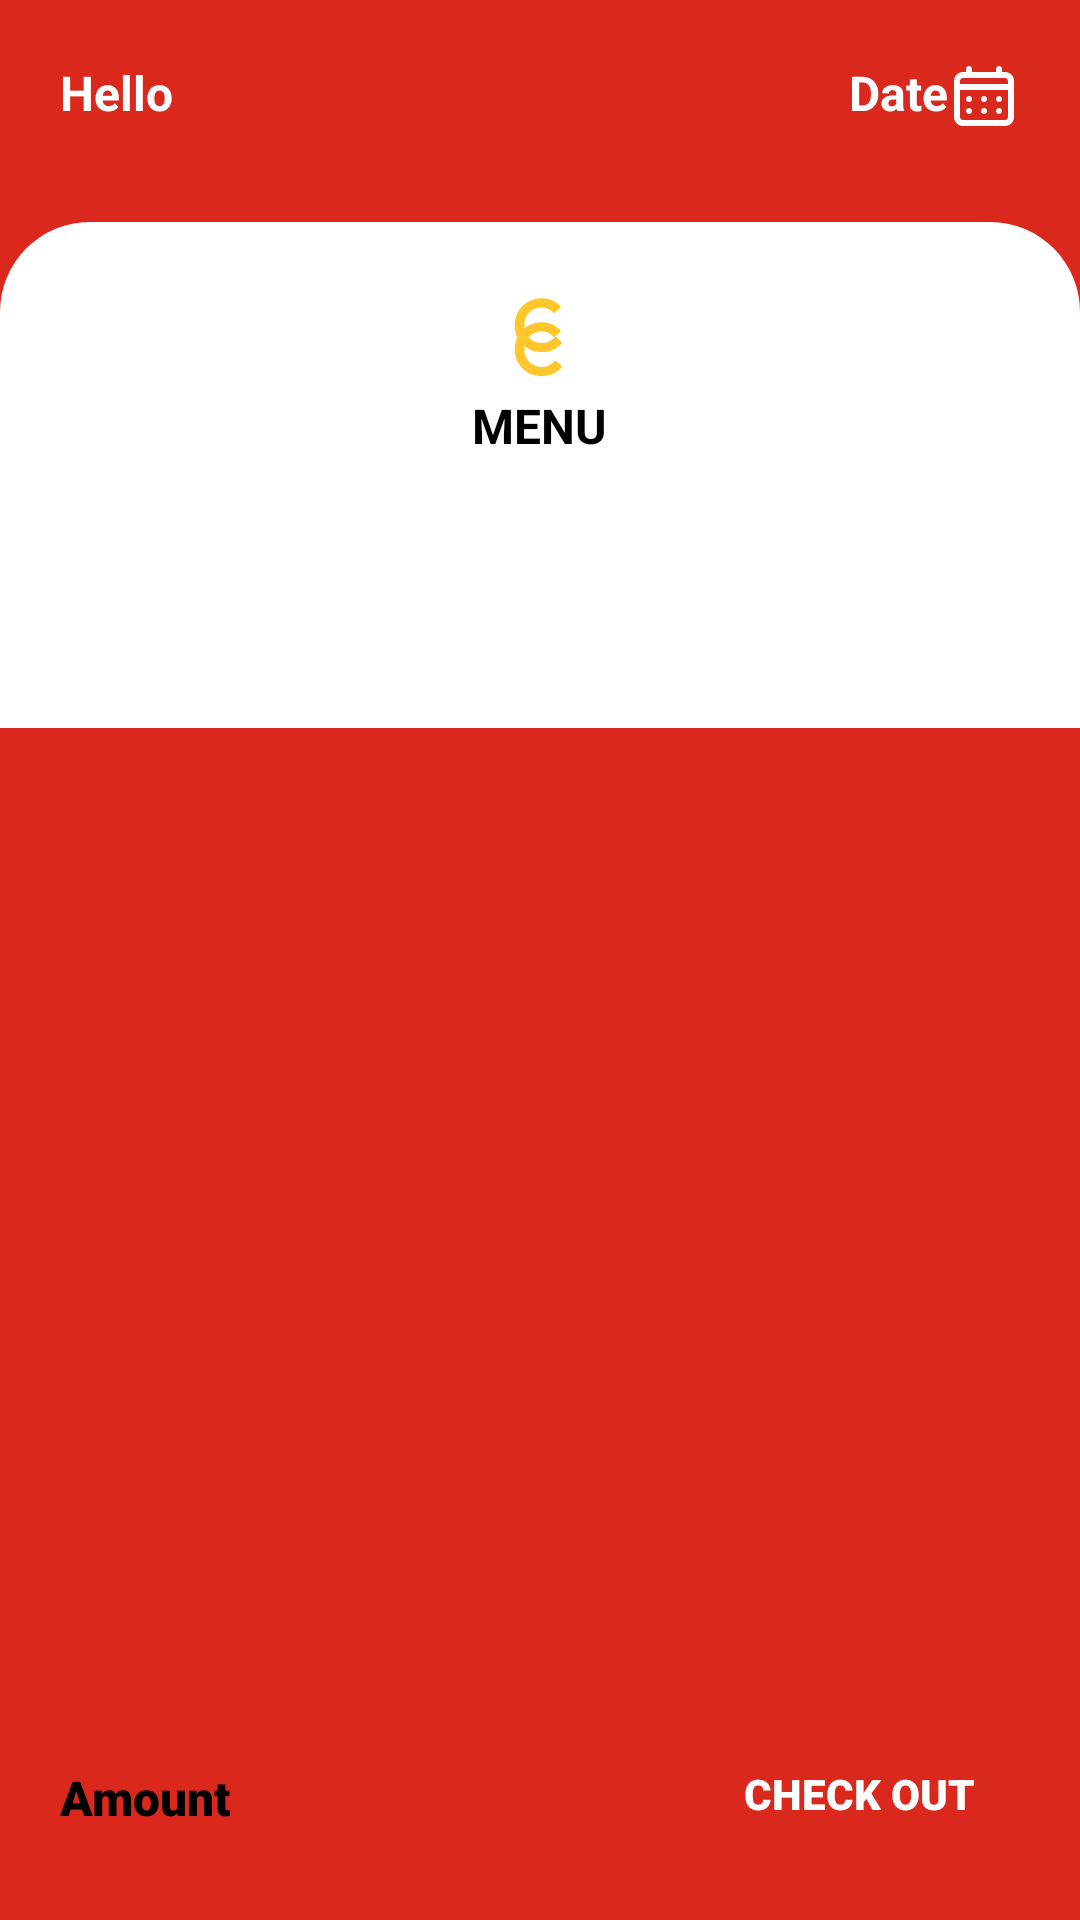

Produce the Android XML layout that renders to this screen, including the resource entries it uses.
<!-- AndroidManifest.xml: application theme Theme.CafeCashier -->
<!-- res/layout/activity_order.xml -->
<?xml version="1.0" encoding="utf-8"?>
<RelativeLayout xmlns:android="http://schemas.android.com/apk/res/android"
    xmlns:app="http://schemas.android.com/apk/res-auto"
    xmlns:tools="http://schemas.android.com/tools"
    android:layout_width="match_parent"
    android:layout_height="match_parent"
    android:background="@color/red"
    tools:context=".OrderActivity">

    <TextView
        android:id="@+id/hello_user_txt"
        android:layout_width="wrap_content"
        android:layout_height="wrap_content"
        android:layout_marginStart="20dp"
        android:layout_marginTop="20dp"
        android:layout_marginEnd="20dp"
        android:layout_marginBottom="20dp"
        android:fontFamily="sans-serif"
        android:textStyle="bold"
        android:text="@string/hello"
        android:textColor="@color/white"
        android:textSize="16sp" />

    <TextView
        android:id="@+id/current_date_txt"
        android:layout_width="wrap_content"
        android:layout_height="wrap_content"
        android:layout_alignParentEnd="true"
        android:layout_marginStart="20dp"
        android:layout_marginTop="20dp"
        android:layout_marginEnd="20dp"
        android:layout_marginBottom="20dp"
        android:drawableRight="@drawable/calender_white"
        android:fontFamily="sans-serif"
        android:textStyle="bold"
        android:text="@string/date"
        android:textColor="@color/white"
        android:textSize="16sp" />

    <ScrollView
        android:id="@+id/order_scroll"
        android:layout_width="match_parent"
        android:layout_height="wrap_content"
        android:layout_below="@id/current_date_txt"
        android:layout_marginTop="10dp"
        android:background="@drawable/menu_background"
        android:paddingBottom="50dp">

        <RelativeLayout
            android:layout_width="match_parent"
            android:layout_height="wrap_content"
            android:orientation="vertical">

            <TextView
                android:id="@+id/order_txt"
                android:layout_width="wrap_content"
                android:layout_height="wrap_content"
                android:layout_centerHorizontal="true"
                android:layout_marginStart="20dp"
                android:layout_marginTop="20dp"
                android:layout_marginEnd="20dp"
                android:layout_marginBottom="20dp"
                android:drawableTop="@drawable/ic_logo"
                android:fontFamily="sans-serif"
                android:text="@string/menu"
                android:textAllCaps="true"
                android:textColor="@color/black"
                android:textSize="16sp"
                android:textStyle="bold" />

            <androidx.recyclerview.widget.RecyclerView
                android:id="@+id/menu_recycler"
                android:layout_width="match_parent"
                android:layout_height="wrap_content"
                android:layout_below="@id/order_txt"
                android:layout_marginHorizontal="20dp"
                android:layout_marginBottom="20dp" />


        </RelativeLayout>
    </ScrollView>

    <RelativeLayout
        android:layout_width="match_parent"
        android:layout_height="wrap_content"
        android:layout_alignParentBottom="true"
        android:background="@drawable/rectangle_white"
        android:elevation="10dp">


        <TextView
            android:id="@+id/amount_txt"
            android:layout_width="wrap_content"
            android:layout_height="wrap_content"
            android:layout_marginStart="20dp"
            android:layout_marginTop="20dp"
            android:layout_marginBottom="20dp"
            android:fontFamily="sans-serif-black"
            android:paddingVertical="10dp"
            android:text="@string/amount"
            android:textColor="@color/black"
            android:textSize="16sp" />


        <TextView
            android:id="@+id/checkout_btn"
            android:layout_width="wrap_content"
            android:layout_height="wrap_content"
            android:layout_marginStart="20dp"
            android:layout_marginTop="20dp"
            android:layout_marginEnd="20dp"
            android:layout_alignParentEnd="true"
            android:layout_marginBottom="20dp"
            android:fontFamily="sans-serif-black"
            android:text="@string/checkout"
            android:textAllCaps="true"
            android:textColor="@color/white"
            android:background="@drawable/rectangle_rounded_red"
            android:paddingVertical="10dp"
            android:paddingHorizontal="15dp"/>


    </RelativeLayout>
</RelativeLayout>
<!-- resources referenced by this layout -->
<resources>
  <color name="black">#FF000000</color>
  <color name="red">#DA291C</color>
  <color name="white">#FFFFFFFF</color>
  <!-- drawable calender_white: vector/xml drawable (drawable-v24, 3699 chars, omitted) -->
  <!-- drawable ic_logo: vector/xml drawable (drawable, 2251 chars, omitted) -->
  <!-- drawable menu_background (drawable-v24) -->
  <?xml version="1.0" encoding="utf-8"?>
  <shape xmlns:android="http://schemas.android.com/apk/res/android" android:shape="rectangle">
      <solid android:color="@color/white"/>
      <corners
          android:topLeftRadius="30dp"
          android:topRightRadius="30dp"/>
  </shape>
  <!-- drawable rectangle_rounded_red (drawable-v24) -->
  <?xml version="1.0" encoding="utf-8"?>
  <shape xmlns:android="http://schemas.android.com/apk/res/android" android:shape="rectangle">
      <solid android:color="@color/red"/>
      <corners android:radius="999dp"/>
  </shape>
  <string name="amount">Amount</string>
  <string name="checkout">Check Out</string>
  <string name="date">Date</string>
  <string name="hello">Hello</string>
  <string name="menu">Menu</string>
  <style name="Theme.CafeCashier" parent="Theme.AppCompat.DayNight.NoActionBar">
          
          <item name="colorPrimary">@color/purple_500</item>
          <item name="colorPrimaryVariant">@color/purple_700</item>
          <item name="colorOnPrimary">@color/white</item>
          
          <item name="colorSecondary">@color/teal_200</item>
          <item name="colorSecondaryVariant">@color/teal_700</item>
          <item name="colorOnSecondary">@color/black</item>
          
          <item name="android:statusBarColor" tools:targetApi="l">@color/red</item>
          
      </style>
  <color name="purple_500">#FF6200EE</color>
  <color name="purple_700">#FF3700B3</color>
  <color name="teal_200">#FF03DAC5</color>
  <color name="teal_700">#FF018786</color>
</resources>
